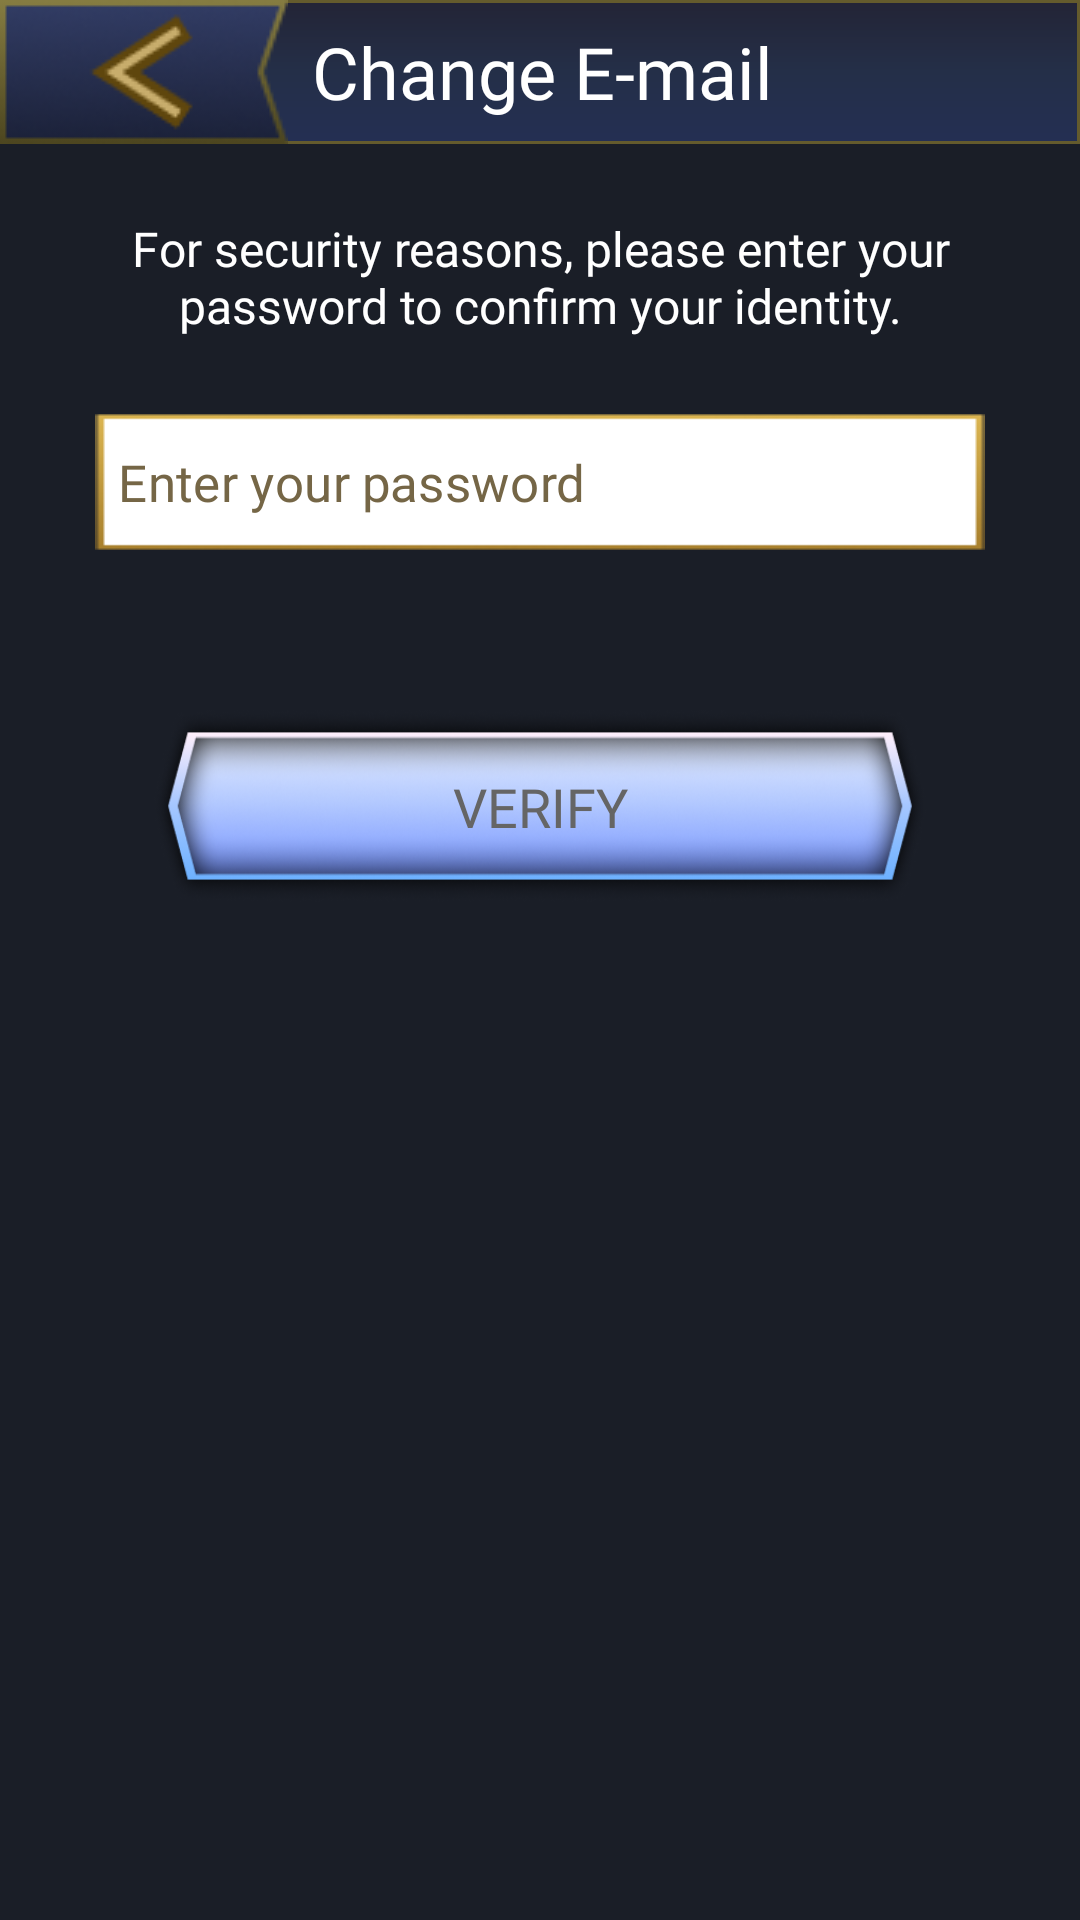

Here is an Android app screen rendered from its layout file. Give the layout XML and the strings, colors and styles it references.
<!-- AndroidManifest.xml: application theme Theme.StarGamesApp -->
<!-- res/layout/activity_update_account_email.xml -->
<?xml version="1.0" encoding="utf-8"?>
<androidx.constraintlayout.widget.ConstraintLayout xmlns:android="http://schemas.android.com/apk/res/android"
    xmlns:app="http://schemas.android.com/apk/res-auto"
    xmlns:tools="http://schemas.android.com/tools"
    android:layout_width="match_parent"
    android:layout_height="match_parent"
    tools:context=".UpdateAccountEmailActivity"
    android:background="@color/background">

    <LinearLayout
        android:id="@+id/linearLayout"
        android:layout_width="match_parent"
        android:layout_height="48dp"
        android:background="@drawable/gradient_toolbar"
        android:gravity="center_vertical"
        android:orientation="horizontal"
        app:layout_constraintEnd_toEndOf="parent"
        app:layout_constraintStart_toStartOf="parent"
        app:layout_constraintTop_toTopOf="parent">

        <ImageView
            android:id="@+id/back_btn"
            android:layout_width="wrap_content"
            android:layout_height="wrap_content"
            android:src="@drawable/big_back_btn" />

        <TextView
            android:id="@+id/activity_name"
            android:layout_width="wrap_content"
            android:layout_height="wrap_content"
            android:layout_marginStart="8dp"
            android:fontFamily="@font/inter_black"
            android:text="@string/change_e_mail"
            android:textColor="@color/white"
            android:textSize="24sp" />
    </LinearLayout>

    <TextView
        android:id="@+id/textView8"
        android:layout_width="match_parent"
        android:layout_height="wrap_content"
        android:layout_marginTop="24dp"
        android:layout_marginEnd="12dp"
        android:layout_marginStart="12dp"
        android:fontFamily="@font/inter_bold"
        android:gravity="center"
        android:text="@string/for_security_reasons_enter_your_pass"
        android:textColor="@color/white"
        android:textSize="16sp"
        app:layout_constraintEnd_toEndOf="parent"
        app:layout_constraintStart_toStartOf="parent"
        app:layout_constraintTop_toBottomOf="@+id/linearLayout" />

    <EditText
        android:visibility="invisible"
        android:id="@+id/new_user_email"
        android:layout_width="match_parent"
        android:layout_height="48dp"
        android:scaleX="0.95"
        android:scaleY="0.95"
        android:layout_marginTop="24dp"
        android:layout_marginStart="24dp"
        android:layout_marginEnd="24dp"
        android:paddingStart="8dp"
        android:paddingEnd="8dp"
        android:textColor="@color/editTextColor"
        android:hint="@string/enter_the_new_e_mail"
        android:textColorHint="@color/hintColor"
        android:fontFamily="@font/inter_medium"
        android:inputType="textEmailAddress"
        android:background="@drawable/custom_edittext"
        app:layout_constraintTop_toBottomOf="@+id/textView8"
        tools:layout_editor_absoluteX="24dp"
        android:digits="abcdefghijklmnopqrstuvwxyzABCDEFGHIJKLMNOPQRSTUVWXYZ1234567890@.!#$%'*+-/=?^_`{|}~"
        android:autofillHints="emailAddress" />

    <ImageView
        android:visibility="invisible"
        android:id="@+id/update_email_btn"
        android:layout_width="288dp"
        android:layout_height="72dp"
        android:scaleX="0.9"
        android:scaleY="0.9"
        android:layout_marginTop="48dp"
        android:src="@drawable/manage_account_btn"
        app:layout_constraintEnd_toEndOf="parent"
        android:scaleType="fitXY"
        app:layout_constraintStart_toStartOf="parent"
        app:layout_constraintTop_toBottomOf="@+id/new_user_email" />

    <TextView
        android:visibility="invisible"
        android:id="@+id/change_email_txt"
        android:layout_width="wrap_content"
        android:layout_height="wrap_content"
        android:fontFamily="@font/inter_extrabold"
        android:text="@string/big_change_email"
        android:textColor="#656565"
        android:textSize="18sp"
        app:layout_constraintBottom_toBottomOf="@+id/update_email_btn"
        app:layout_constraintEnd_toEndOf="@+id/update_email_btn"
        app:layout_constraintStart_toStartOf="@+id/update_email_btn"
        app:layout_constraintTop_toTopOf="@+id/update_email_btn" />

    <EditText
        android:id="@+id/user_password"
        android:layout_width="match_parent"
        android:layout_height="48dp"
        android:scaleX="0.95"
        android:scaleY="0.95"
        android:layout_marginTop="24dp"
        android:layout_marginStart="24dp"
        android:layout_marginEnd="24dp"
        android:paddingStart="8dp"
        android:paddingEnd="8dp"
        android:textColor="@color/editTextColor"
        android:hint="@string/enter_your_password"
        android:inputType="textPassword"
        android:textColorHint="@color/hintColor"
        android:fontFamily="@font/inter_medium"
        android:background="@drawable/custom_edittext"
        app:layout_constraintTop_toBottomOf="@+id/textView8"
        tools:layout_editor_absoluteX="24dp"
        android:digits="abcdefghijklmnopqrstuvwxyzABCDEFGHIJKLMNOPQRSTUVWXYZ1234567890!#$%'*+-/=?^_`{|}~"
        android:autofillHints="password" />

    <ImageView
        android:id="@+id/check_credentials_btn"
        android:layout_width="288dp"
        android:layout_height="72dp"
        android:scaleX="0.9"
        android:scaleY="0.9"
        android:layout_marginTop="48dp"
        android:src="@drawable/manage_account_btn"
        app:layout_constraintEnd_toEndOf="parent"
        android:scaleType="fitXY"
        app:layout_constraintStart_toStartOf="parent"
        app:layout_constraintTop_toBottomOf="@+id/new_user_email" />

    <TextView
        android:id="@+id/check_credentials_btn_txt"
        android:layout_width="wrap_content"
        android:layout_height="wrap_content"
        android:fontFamily="@font/inter_extrabold"
        android:text="@string/verify"
        android:textColor="#656565"
        android:textSize="18sp"
        app:layout_constraintBottom_toBottomOf="@+id/update_email_btn"
        app:layout_constraintEnd_toEndOf="@+id/update_email_btn"
        app:layout_constraintStart_toStartOf="@+id/update_email_btn"
        app:layout_constraintTop_toTopOf="@+id/update_email_btn" />

</androidx.constraintlayout.widget.ConstraintLayout>
<!-- resources referenced by this layout -->
<resources>
  <color name="background">#1A1E27</color>
  <color name="editTextColor">#473308</color>
  <color name="hintColor">#756646</color>
  <color name="white">#FFFFFFFF</color>
  <!-- drawable big_back_btn: png bitmap (drawable, 5645 bytes) -->
  <!-- drawable custom_edittext: png bitmap (drawable, 2569 bytes) -->
  <!-- drawable gradient_toolbar (drawable) -->
  <?xml version="1.0" encoding="utf-8"?>
  <shape xmlns:android="http://schemas.android.com/apk/res/android"
      android:shape="rectangle">
      <gradient
          android:startColor="@color/toolbarStartColor"
          android:centerColor="@color/toolbarCenterColor"
          android:endColor="@color/toolbarEndColor"
          android:type="linear"
          android:angle="630"/>
      <stroke android:color="#645B2D"
          android:width="1dp"/>
  </shape>
  <!-- drawable manage_account_btn: png bitmap (drawable, 49276 bytes) -->
  <string name="big_change_email">CHANGE E-MAIL</string>
  <string name="change_e_mail">Change E-mail</string>
  <string name="enter_the_new_e_mail">Enter the new e-mail</string>
  <string name="enter_your_password">Enter your password</string>
  <string name="for_security_reasons_enter_your_pass">For security reasons, please enter your password to confirm your identity.</string>
  <string name="verify">VERIFY</string>
  <style name="Theme.StarGamesApp" parent="Theme.MaterialComponents.DayNight.NoActionBar">
          
          <item name="colorPrimary">@color/background</item>
          <item name="colorPrimaryVariant">@color/background</item>
          <item name="colorOnPrimary">@color/white</item>
          
          <item name="colorSecondary">@color/teal_200</item>
          <item name="colorSecondaryVariant">@color/teal_200</item>
          <item name="colorOnSecondary">@color/black</item>
          
          <item name="android:statusBarColor">?attr/colorPrimaryVariant</item>
          <item name="android:navigationBarColor">@color/background</item>
          
      </style>
  <color name="toolbarStartColor">#232436</color>
  <color name="toolbarCenterColor">#242F48</color>
  <color name="toolbarEndColor">#242F53</color>
  <color name="teal_200">#A4873C</color>
  <color name="black">#FF000000</color>
</resources>
